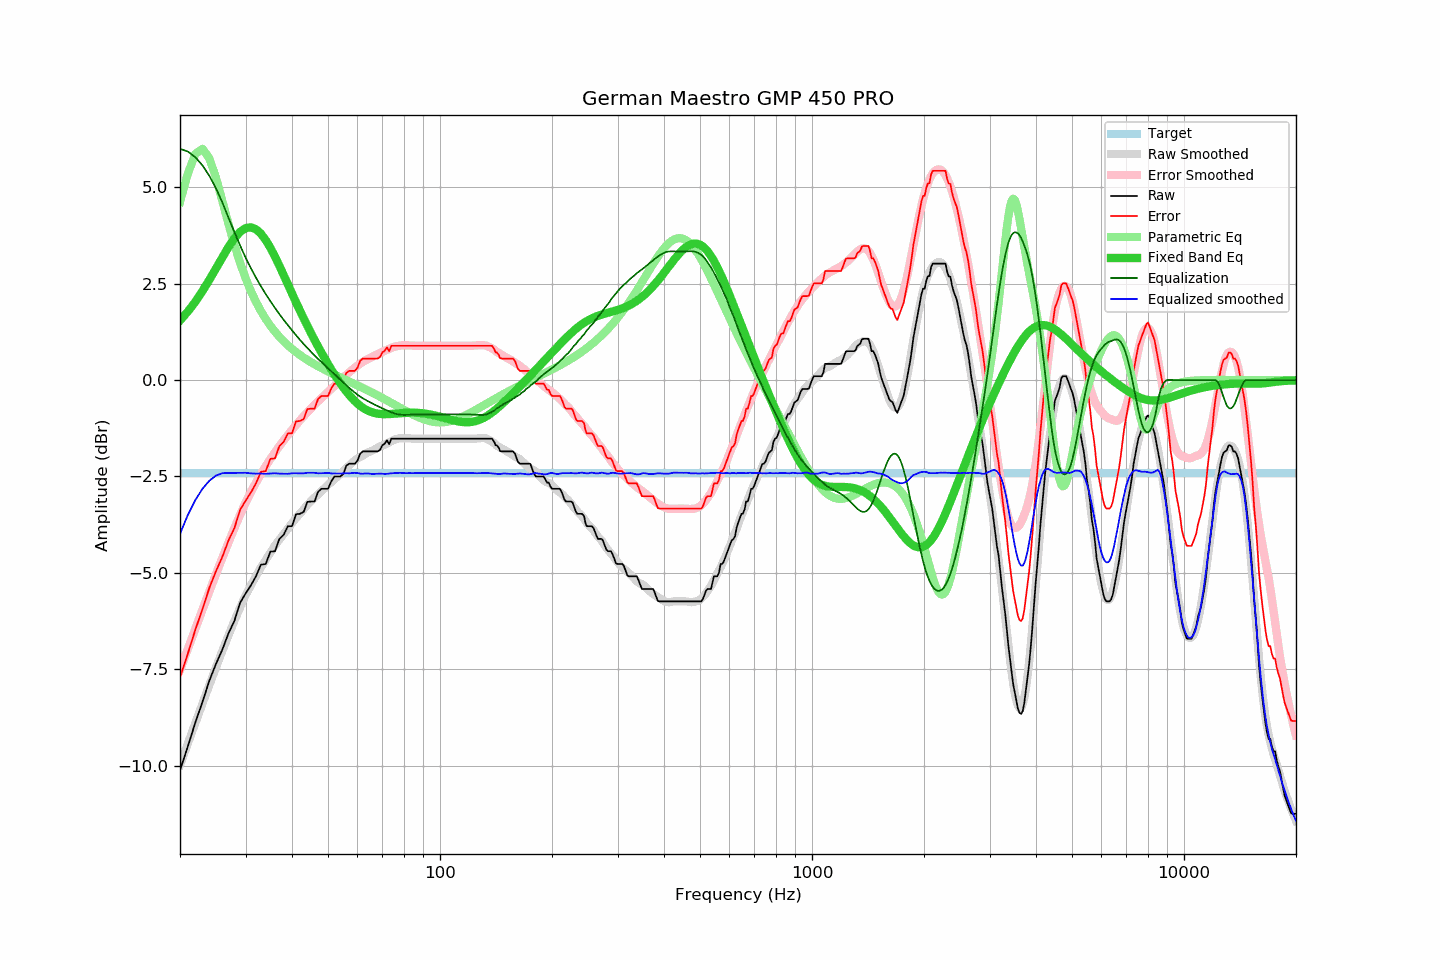

Data behind this chart, as committed beside it:
frequency, raw, error, smoothed, error_smoothed, equalization, parametric_eq, equalized_raw, equalized_smoothed, target
20, -10.12, -7.71, -9.99, -7.52, 6.00, 1.54, -4.12, -3.99, -2.41
21, -9.50, -7.09, -9.42, -6.97, 5.93, 1.78, -3.57, -3.50, -2.41
22, -8.88, -6.47, -8.89, -6.45, 5.78, 2.04, -3.10, -3.11, -2.41
23, -8.34, -5.93, -8.38, -5.95, 5.57, 2.31, -2.77, -2.82, -2.41
24, -7.79, -5.38, -7.90, -5.47, 5.29, 2.61, -2.49, -2.61, -2.41
25, -7.36, -4.95, -7.45, -5.03, 4.97, 2.90, -2.39, -2.47, -2.41
26, -6.99, -4.58, -7.02, -4.61, 4.61, 3.19, -2.38, -2.41, -2.41
27, -6.57, -4.16, -6.62, -4.21, 4.21, 3.45, -2.36, -2.41, -2.41
28, -6.25, -3.84, -6.25, -3.84, 3.84, 3.68, -2.41, -2.41, -2.41
29, -5.78, -3.37, -5.90, -3.50, 3.50, 3.84, -2.28, -2.40, -2.41
30, -5.54, -3.13, -5.58, -3.18, 3.18, 3.94, -2.36, -2.40, -2.41
31, -5.33, -2.92, -5.33, -2.91, 2.91, 3.96, -2.42, -2.42, -2.41
32, -5.09, -2.68, -5.08, -2.66, 2.66, 3.91, -2.43, -2.43, -2.41
33, -4.79, -2.38, -4.86, -2.43, 2.43, 3.80, -2.35, -2.42, -2.41
34, -4.77, -2.36, -4.66, -2.23, 2.23, 3.63, -2.54, -2.43, -2.41
35, -4.45, -2.04, -4.47, -2.05, 2.05, 3.43, -2.40, -2.42, -2.41
36, -4.44, -2.03, -4.29, -1.87, 1.87, 3.20, -2.57, -2.42, -2.41
37, -4.12, -1.71, -4.14, -1.71, 1.71, 2.97, -2.41, -2.42, -2.41
38, -4.01, -1.60, -3.99, -1.56, 1.56, 2.72, -2.45, -2.43, -2.41
39, -3.79, -1.38, -3.85, -1.42, 1.42, 2.48, -2.37, -2.43, -2.41
40, -3.79, -1.38, -3.71, -1.29, 1.29, 2.25, -2.50, -2.42, -2.41
41, -3.48, -1.07, -3.58, -1.17, 1.17, 2.02, -2.31, -2.42, -2.41
42, -3.47, -1.06, -3.47, -1.05, 1.05, 1.81, -2.42, -2.42, -2.41
43, -3.42, -1.01, -3.35, -0.94, 0.94, 1.60, -2.48, -2.42, -2.41
44, -3.16, -0.75, -3.23, -0.83, 0.83, 1.40, -2.33, -2.40, -2.41
45, -3.15, -0.74, -3.14, -0.73, 0.73, 1.22, -2.42, -2.40, -2.41
46, -3.15, -0.74, -3.04, -0.64, 0.64, 1.04, -2.51, -2.40, -2.41
47, -2.90, -0.49, -2.97, -0.55, 0.55, 0.87, -2.35, -2.42, -2.41
48, -2.82, -0.41, -2.88, -0.47, 0.47, 0.71, -2.35, -2.42, -2.41
49, -2.82, -0.41, -2.80, -0.38, 0.38, 0.56, -2.43, -2.41, -2.41
50, -2.82, -0.41, -2.71, -0.31, 0.31, 0.42, -2.51, -2.41, -2.41
51, -2.63, -0.22, -2.65, -0.23, 0.23, 0.28, -2.40, -2.42, -2.41
52, -2.50, -0.09, -2.58, -0.15, 0.15, 0.15, -2.34, -2.42, -2.41
53, -2.50, -0.09, -2.50, -0.08, 0.08, 0.03, -2.42, -2.42, -2.41
54, -2.50, -0.09, -2.43, -0.01, 0.01, -0.09, -2.49, -2.42, -2.41
55, -2.43, -0.02, -2.35, 0.06, -0.06, -0.20, -2.49, -2.42, -2.41
56, -2.22, 0.19, -2.28, 0.14, -0.14, -0.30, -2.35, -2.41, -2.41
57, -2.17, 0.24, -2.22, 0.20, -0.20, -0.39, -2.37, -2.42, -2.41
58, -2.17, 0.24, -2.15, 0.26, -0.26, -0.47, -2.43, -2.41, -2.41
59, -2.17, 0.24, -2.08, 0.32, -0.32, -0.54, -2.49, -2.40, -2.41
60, -2.09, 0.32, -2.03, 0.38, -0.38, -0.61, -2.47, -2.41, -2.41
61, -1.91, 0.50, -2.00, 0.43, -0.43, -0.67, -2.34, -2.42, -2.41
62, -1.85, 0.56, -1.96, 0.47, -0.47, -0.72, -2.32, -2.43, -2.41
63, -1.85, 0.56, -1.91, 0.51, -0.51, -0.76, -2.36, -2.42, -2.41
64, -1.85, 0.56, -1.88, 0.55, -0.55, -0.79, -2.39, -2.42, -2.41
65, -1.85, 0.56, -1.85, 0.58, -0.58, -0.82, -2.43, -2.43, -2.41
66, -1.85, 0.56, -1.82, 0.61, -0.61, -0.84, -2.46, -2.44, -2.41
67, -1.85, 0.56, -1.79, 0.65, -0.65, -0.86, -2.49, -2.43, -2.41
68, -1.85, 0.56, -1.75, 0.68, -0.68, -0.87, -2.52, -2.43, -2.41
69, -1.81, 0.60, -1.72, 0.70, -0.70, -0.88, -2.51, -2.42, -2.41
70, -1.69, 0.72, -1.70, 0.73, -0.73, -0.88, -2.42, -2.43, -2.41
71, -1.65, 0.76, -1.67, 0.76, -0.76, -0.88, -2.41, -2.43, -2.41
72, -1.56, 0.85, -1.64, 0.79, -0.79, -0.88, -2.34, -2.43, -2.41
73, -1.66, 0.75, -1.61, 0.81, -0.81, -0.88, -2.47, -2.42, -2.41
74, -1.52, 0.89, -1.58, 0.84, -0.84, -0.88, -2.35, -2.42, -2.41
75, -1.52, 0.89, -1.56, 0.86, -0.86, -0.87, -2.38, -2.41, -2.41
76, -1.52, 0.89, -1.53, 0.87, -0.87, -0.87, -2.39, -2.41, -2.41
77, -1.52, 0.89, -1.52, 0.89, -0.89, -0.86, -2.41, -2.40, -2.41
78, -1.52, 0.89, -1.51, 0.90, -0.90, -0.86, -2.41, -2.40, -2.41
79, -1.52, 0.89, -1.51, 0.90, -0.90, -0.86, -2.42, -2.41, -2.41
... 553 more rows
